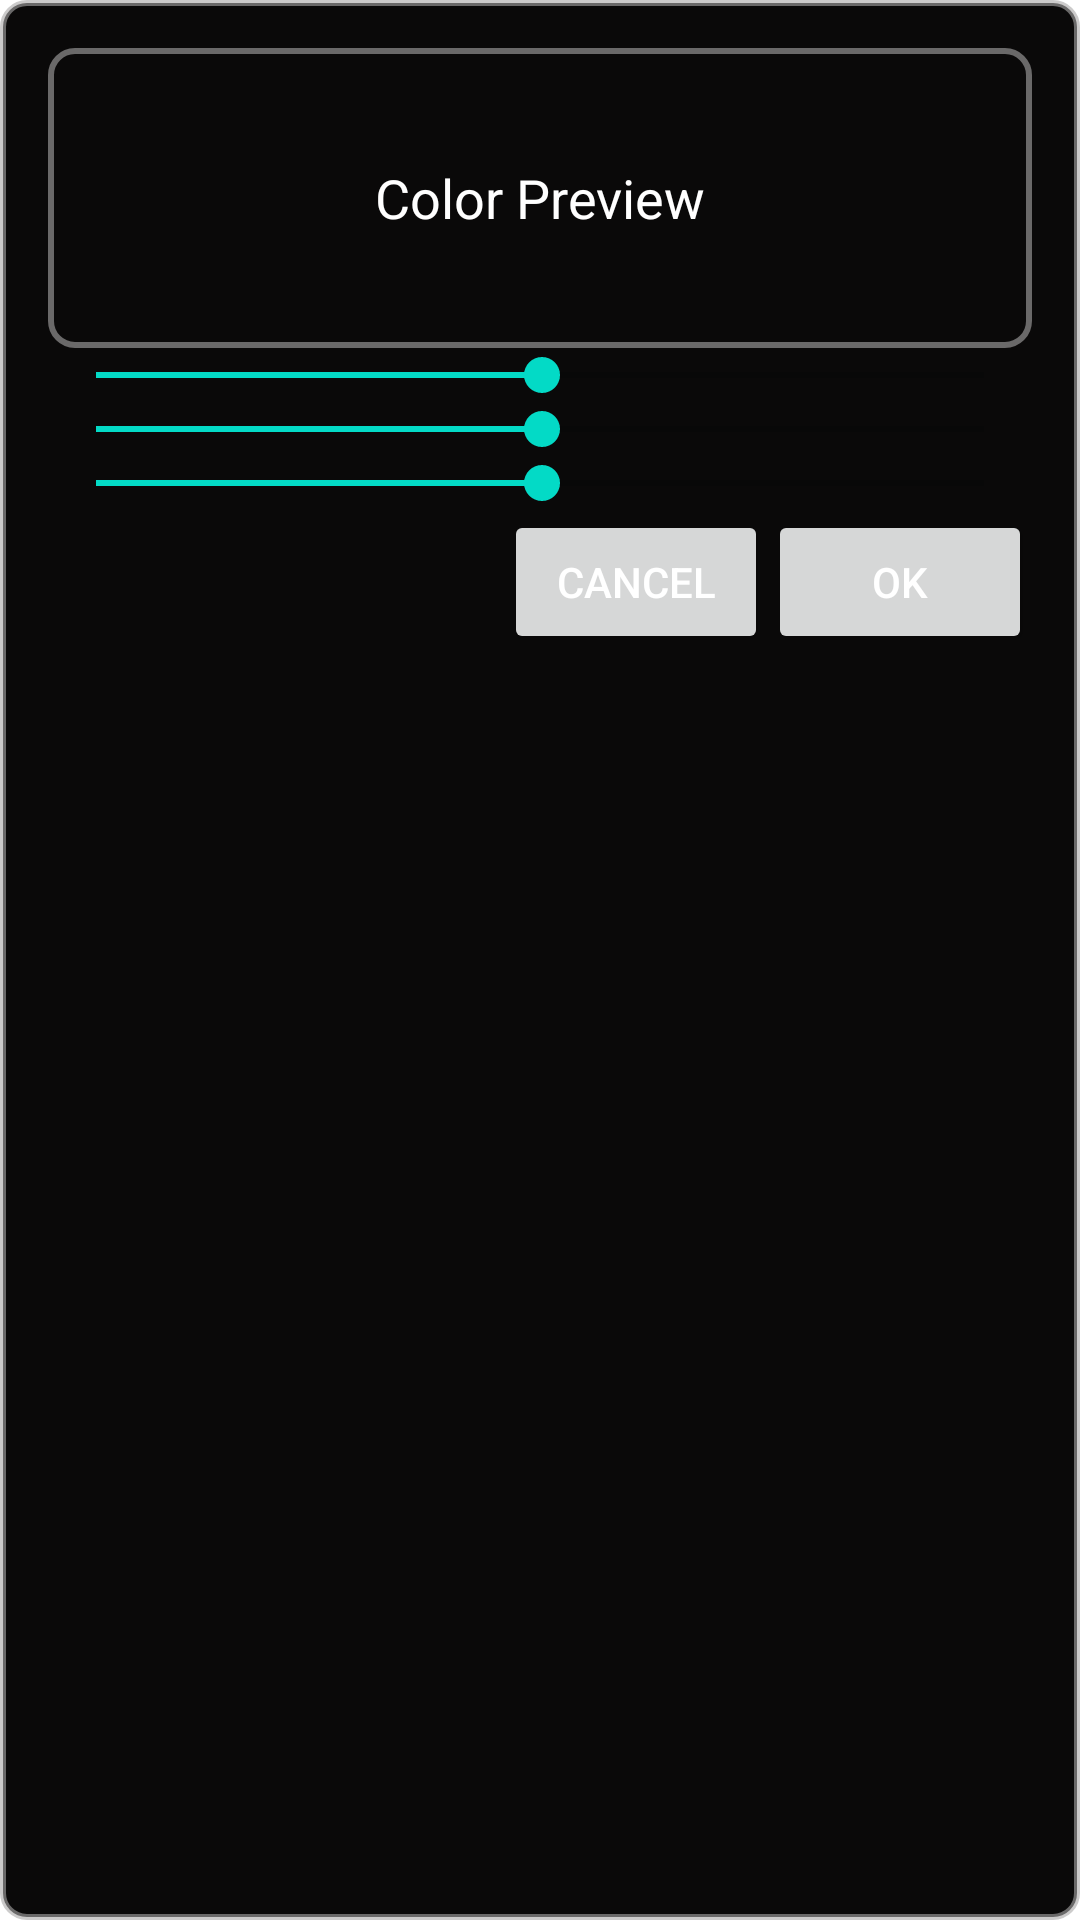

Reconstruct the res/layout file that produces this screen, plus the resources it refers to.
<!-- AndroidManifest.xml: application theme Theme.Theme.PlanetarySystem3D -->
<!-- res/layout/dialog_color_picker.xml -->
<?xml version="1.0" encoding="utf-8"?>
<LinearLayout xmlns:android="http://schemas.android.com/apk/res/android"
    android:layout_width="match_parent"
    android:layout_height="match_parent"
    android:background="@drawable/alert_background_dark"
    android:orientation="vertical"
    android:padding="16dp">

    <TextView
        android:id="@+id/colorPreview"
        android:layout_width="match_parent"
        android:layout_height="100dp"
        android:background="@drawable/alert_background_dark"
        android:gravity="center"
        android:text="Color Preview"
        android:textColor="@color/white"
        android:textSize="18sp" />

    <SeekBar
        android:id="@+id/redSeekBar"
        android:layout_width="match_parent"
        android:layout_height="wrap_content"
        android:textColor="@color/white"
        android:max="255"
        android:progress="128" />

    <SeekBar
        android:id="@+id/greenSeekBar"
        android:layout_width="match_parent"
        android:layout_height="wrap_content"
        android:max="255"
        android:progress="128" />

    <SeekBar
        android:id="@+id/blueSeekBar"
        android:layout_width="match_parent"
        android:layout_height="wrap_content"
        android:max="255"
        android:progress="128" />

    <LinearLayout
        android:layout_width="match_parent"
        android:layout_height="wrap_content"
        android:gravity="end"
        android:orientation="horizontal">

        <Button
            android:id="@+id/button_cancel"
            android:layout_width="wrap_content"
            android:layout_height="wrap_content"
            android:textColor="@color/white"
            android:text="Cancel" />

        <Button
            android:id="@+id/button_ok"
            android:layout_width="wrap_content"
            android:layout_height="wrap_content"
            android:textColor="@color/white"
            android:text="OK" />
    </LinearLayout>
</LinearLayout>
<!-- resources referenced by this layout -->
<resources>
  <color name="white">#FFFFFFFF</color>
  <!-- drawable alert_background_dark (drawable) -->
  <?xml version="1.0" encoding="utf-8"?>
  <shape xmlns:android="http://schemas.android.com/apk/res/android"
      android:shape="rectangle">
      <solid android:color="#0A0909" />
      <stroke
          android:width="2dp"
          android:color="#99AAA8A8" />
      <corners android:radius="8dp" />
  </shape>
  <style name="Theme.Theme.PlanetarySystem3D" parent="Theme.MaterialComponents.DayNight.DarkActionBar">
          <item name="colorPrimary">@color/primary</item>
          <item name="colorPrimaryVariant">@color/primaryVariant</item>
          <item name="colorOnPrimary">@color/onPrimary</item>
          <item name="colorSecondary">@color/secondary</item>
          <item name="colorSecondaryVariant">@color/secondaryVariant</item>
          <item name="colorOnSecondary">@color/onSecondary</item>
      </style>
  <color name="primary">#6200EE</color>
  <color name="primaryVariant">#3700B3</color>
  <color name="onPrimary">#FFFFFF</color>
  <color name="secondary">#03DAC6</color>
  <color name="secondaryVariant">#018786</color>
  <color name="onSecondary">#000000</color>
</resources>
